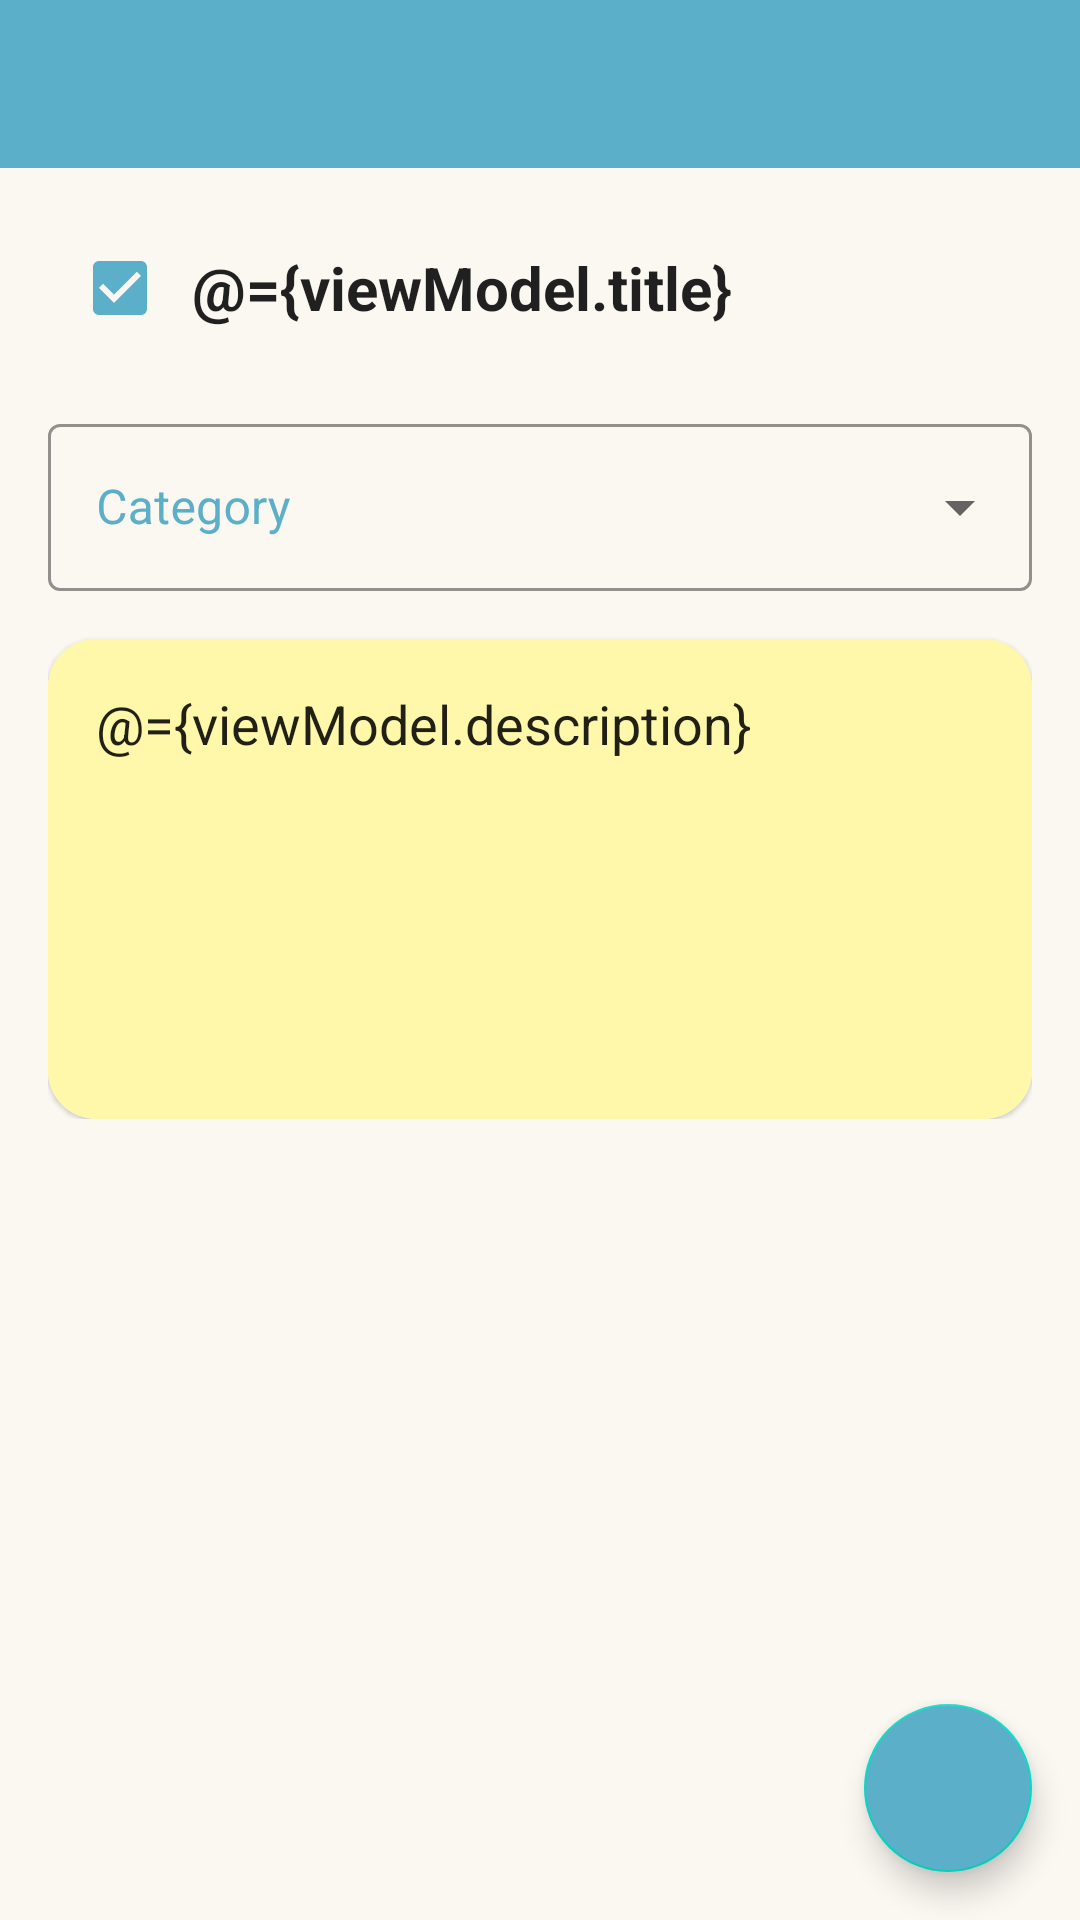

Android layout source for this screen:
<!-- AndroidManifest.xml: application theme Theme.Todomvvmjetpackreactivesample -->
<!-- res/layout/fragment_new_task_redesigned.xml -->
<?xml version="1.0" encoding="utf-8"?>
<layout xmlns:android="http://schemas.android.com/apk/res/android"
    xmlns:app="http://schemas.android.com/apk/res-auto">

    <data>

        <variable
            name="viewModel"
            type="com.mw.todo_mvvm_jetpack_reactive_sample.ui.viewmodel.NewTaskViewModel" />
    </data>

    <androidx.constraintlayout.widget.ConstraintLayout
        android:layout_width="match_parent"
        android:background="@color/background"
        android:layout_height="match_parent">

        <com.google.android.material.appbar.AppBarLayout
            android:id="@+id/appBarLayout"
            android:layout_width="match_parent"
            android:layout_height="wrap_content"
            app:layout_constraintTop_toTopOf="parent"
            app:layout_constraintStart_toStartOf="parent"
            app:layout_constraintEnd_toEndOf="parent">

            <com.google.android.material.appbar.MaterialToolbar
                android:id="@+id/custom_toolbar"
                android:layout_width="match_parent"
                android:layout_height="?attr/actionBarSize"
                android:elevation="4dp"
                android:animateLayoutChanges="false"
                android:background="@color/clickable"
                style="@style/Widget.MaterialComponents.Toolbar.Primary" />

        </com.google.android.material.appbar.AppBarLayout>

        <ScrollView
            android:layout_width="match_parent"
            android:layout_height="0dp"
            app:layout_constraintTop_toBottomOf="@id/appBarLayout"
            app:layout_constraintBottom_toBottomOf="parent">

            <LinearLayout
                android:layout_width="match_parent"
                android:layout_height="wrap_content"
                android:padding="@dimen/grid_16"
                android:orientation="vertical">

                <LinearLayout
                    android:layout_width="match_parent"
                    android:layout_height="wrap_content"
                    android:orientation="horizontal">

                    <com.google.android.material.checkbox.MaterialCheckBox
                        android:layout_gravity="center"
                        android:checked="true"
                        android:buttonTint="@color/clickable"
                        android:backgroundTint="@color/clickable"
                        app:buttonTint="@color/clickable"
                        android:layout_width="wrap_content"
                        android:layout_height="wrap_content" />

                    <EditText
                        android:layout_gravity="center"
                        android:layout_width="match_parent"
                        android:layout_height="wrap_content"
                        android:background="@null"
                        android:textSize="20sp"
                        android:text="@={viewModel.title}"
                        android:textStyle="bold"
                        android:hint="Title..." />
                </LinearLayout>

                <com.google.android.material.textfield.TextInputLayout
                    android:id="@+id/sCountry"
                    android:layout_width="match_parent"
                    android:layout_height="wrap_content"
                    android:hint="Category"
                    app:boxStrokeColor="@color/clickable"
                    app:hintTextColor="@color/clickable"
                    android:textColorHint="@color/clickable"
                    android:layout_marginTop="@dimen/grid_16"
                    style="@style/Widget.MaterialComponents.TextInputLayout.OutlinedBox.ExposedDropdownMenu">

                    <com.google.android.material.textfield.MaterialAutoCompleteTextView
                        android:id="@+id/categorySelector"
                        android:layout_width="match_parent"
                        android:layout_height="wrap_content"
                        android:inputType="none" />
                </com.google.android.material.textfield.TextInputLayout>

                <com.google.android.material.card.MaterialCardView
                    android:layout_width="match_parent"
                    android:layout_marginTop="@dimen/grid_16"
                    app:cardCornerRadius="@dimen/grid_16"
                    android:background="@color/notes"
                    android:layout_height="wrap_content">

                    <EditText
                        android:padding="@dimen/grid_16"
                        android:id="@+id/add_task_description_edit_text"
                        android:layout_width="match_parent"
                        android:layout_height="160dp"
                        android:gravity="top"
                        android:background="@color/yellow"
                        android:hint="@string/hint_task_description"
                        android:autofillHints="@string/hint_task_description"
                        android:text="@={viewModel.description}"
                        android:imeOptions="flagNoExtractUi"
                        android:inputType="textMultiLine" />

                </com.google.android.material.card.MaterialCardView>
            </LinearLayout>

        </ScrollView>

        <com.google.android.material.floatingactionbutton.FloatingActionButton
            android:id="@+id/save_task_fab"
            android:layout_width="wrap_content"
            android:layout_height="wrap_content"
            android:layout_margin="@dimen/grid_16"
            android:src="@drawable/ic_baseline_check_24"
            android:onClick="@{() -> viewModel.createTask()}"
            app:fabSize="normal"
            android:backgroundTint="@color/clickable"
            android:enabled="@{viewModel.isFormValid()}"
            app:layout_constraintBottom_toBottomOf="parent"
            app:layout_constraintEnd_toEndOf="parent"
            android:contentDescription="@string/save_task_fab_content_description" />

    </androidx.constraintlayout.widget.ConstraintLayout>
</layout>
<!-- resources referenced by this layout -->
<resources>
  <color name="background">#FBF8F2</color>
  <color name="clickable">#5BAFC8</color>
  <color name="notes">#C8B65B</color>
  <color name="yellow">#FFF7AA</color>
  <dimen name="grid_16">16dp</dimen>
  <string name="hint_task_description">Task description</string>
  <style name="Theme.Todomvvmjetpackreactivesample" parent="Theme.MaterialComponents.DayNight.NoActionBar">
          
          <item name="colorPrimary">@color/purple_500</item>
          <item name="colorPrimaryVariant">@color/purple_700</item>
          <item name="colorOnPrimary">@color/white</item>
          
          <item name="colorSecondary">@color/teal_200</item>
          <item name="colorSecondaryVariant">@color/teal_700</item>
          <item name="colorOnSecondary">@color/black</item>
          
          <item name="android:statusBarColor" tools:targetApi="l">?attr/colorPrimaryVariant</item>
          
      </style>
  <color name="purple_500">#FF6200EE</color>
  <color name="purple_700">#FF3700B3</color>
  <color name="white">#FFFFFFFF</color>
  <color name="teal_200">#FF03DAC5</color>
  <color name="teal_700">#FF018786</color>
  <color name="black">#FF000000</color>
</resources>
